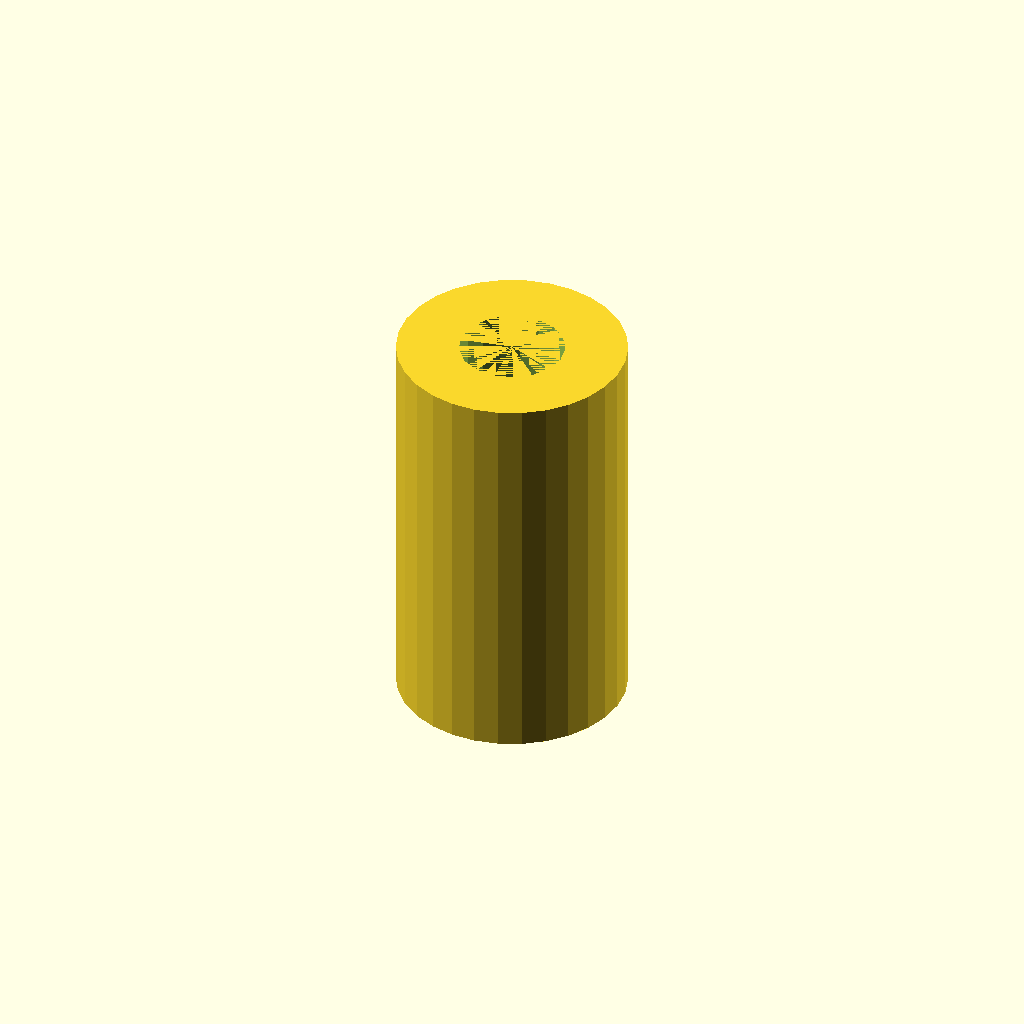
Cell 1: rendered with the file's own defaults.
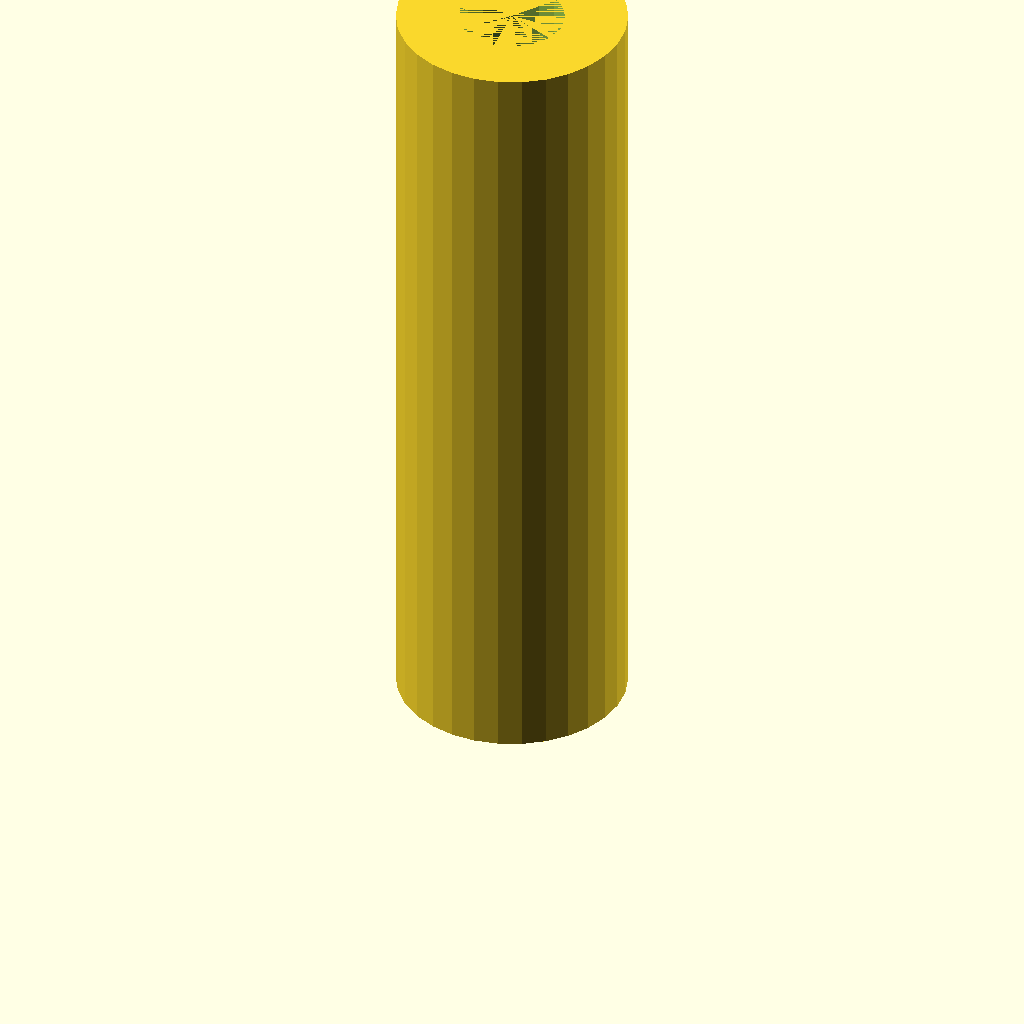
Cell 2 — height set to 80, the other parameters unchanged.
All cells are drawn from one camera (rotation 55°, 0°, 25°, orthographic, colour scheme Cornfield), so only the parameter changes between them.
OpenSCAD source file src/Spojka_kulata.scad:
include <../Parameters.scad>
height = 40;

difference (){

cylinder (h = height, r1 = main_tube_inner_diameter/2, r2 = main_tube_inner_diameter/2);
cylinder (h= height, r1 = tube_for_undercarriage_outer_diameter/2, r2 = tube_for_undercarriage_outer_diameter/2);

}
Parameter table extracted from the source (name, type, default, range or options):
height: number, default 40
